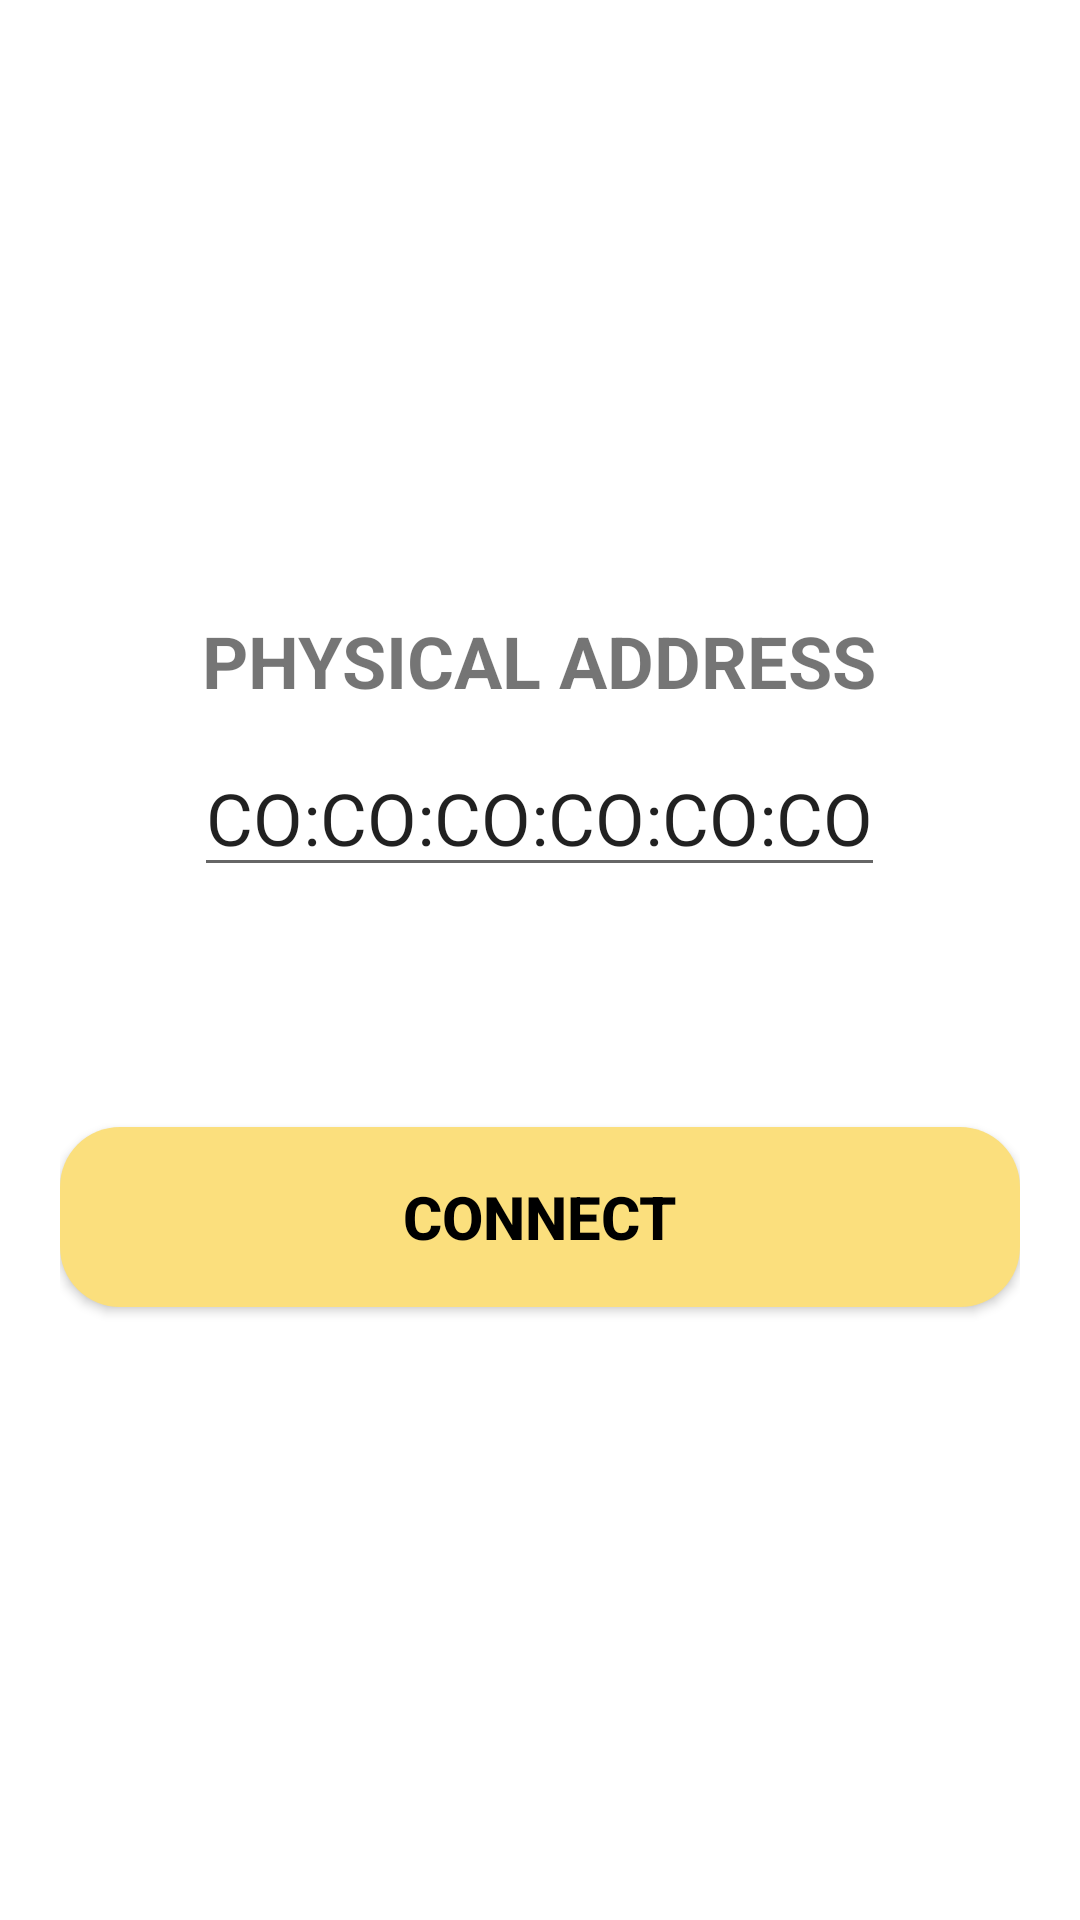

Android layout source for this screen:
<!-- AndroidManifest.xml: application theme Theme.AndroidBLEConnect -->
<!-- res/layout/fragment_connect.xml -->
<?xml version="1.0" encoding="utf-8"?>
<layout xmlns:android="http://schemas.android.com/apk/res/android"
    xmlns:app="http://schemas.android.com/apk/res-auto"
    xmlns:tools="http://schemas.android.com/tools">

    <data>

    </data>

    <LinearLayout
        android:layout_width="match_parent"
        android:layout_height="match_parent"
        android:padding="20dp"
        android:orientation="vertical"
        android:gravity="center"
        tools:context=".ui.ConnectFragment">

        <TextView
            android:id="@+id/txt_pairing_info"
            android:layout_width="wrap_content"
            android:layout_height="wrap_content"
            android:text="PHYSICAL ADDRESS"
            android:textSize="24sp"
            android:textStyle="bold"/>

        <EditText
            android:id="@+id/txt_physical_address"
            android:layout_width="wrap_content"
            android:layout_height="wrap_content"
            android:text="CO:CO:CO:CO:CO:CO"
            android:textSize="24sp"
            android:layout_marginTop="10dp"/>

        <Button
            android:id="@+id/btn_connect"
            android:layout_width="match_parent"
            android:layout_height="60dp"
            android:layout_marginTop="80dp"
            android:background="@drawable/background_yellow_radius_20"
            android:text="CONNECT"
            android:textColor="#000"
            android:textSize="20sp"
            android:textStyle="bold" />


    </LinearLayout>
</layout>
<!-- resources referenced by this layout -->
<resources>
  <!-- drawable background_yellow_radius_20 (drawable-v24) -->
  <?xml version="1.0" encoding="utf-8"?>
  <shape xmlns:android="http://schemas.android.com/apk/res/android">
      <solid
          android:color="#fbdf7d"/>
      <corners
          android:radius="20dp"/>
  </shape>
  <style name="Theme.AndroidBLEConnect" parent="Theme.MaterialComponents.DayNight.DarkActionBar">
          
          <item name="colorPrimary">@color/purple_500</item>
          <item name="colorPrimaryVariant">@color/purple_700</item>
          <item name="colorOnPrimary">@color/white</item>
          
          <item name="colorSecondary">@color/teal_200</item>
          <item name="colorSecondaryVariant">@color/teal_700</item>
          <item name="colorOnSecondary">@color/black</item>
          
          <item name="android:statusBarColor" tools:targetApi="l">?attr/colorPrimaryVariant</item>
          
      </style>
  <color name="white">#FFFFFFFF</color>
  <color name="black">#FF000000</color>
  <!-- not gathered from this repository: default colours our renderer supplied (Android Studio template values) -->
  <color name="purple_500">#FF6200EE</color>
  <color name="purple_700">#FF3700B3</color>
  <color name="teal_200">#FF03DAC5</color>
  <color name="teal_700">#FF018786</color>
</resources>
